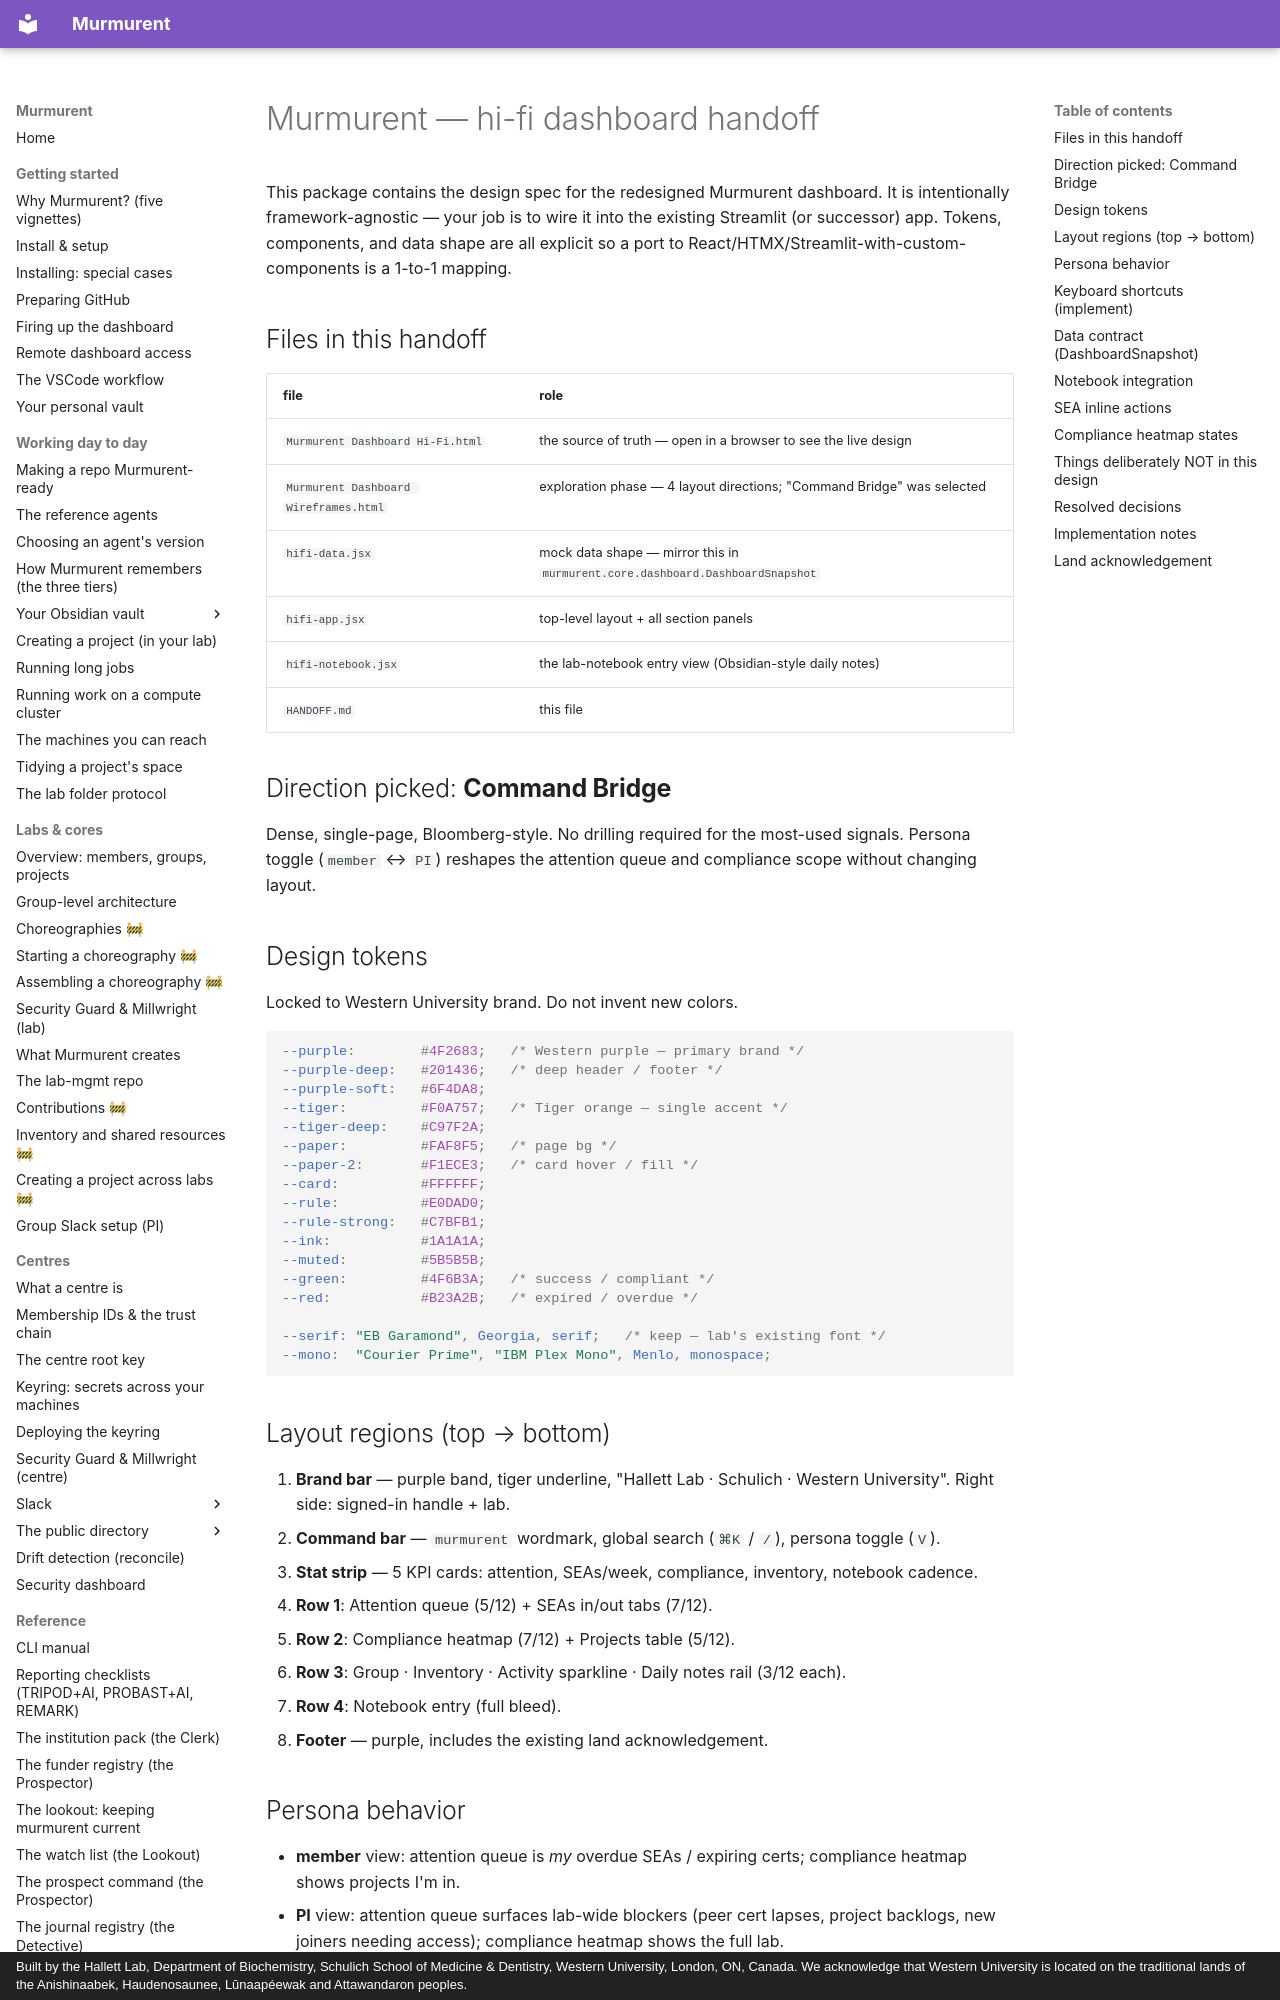

repository: hallettmiket/murmurent_dev · page: designer_dashboard/HANDOFF/index.html · generator: mkdocs · copyright: Built by the Hallett Lab, Department of Biochemistry, Schulich School of Medicine & Dentistry, Western University, London, ON, Canada. We acknowledge that Western University is located on the traditional lands of the Anishinaabek, Haudenosaunee, Lūnaapéewak and Attawandaron peoples.

# Murmurent — hi-fi dashboard handoff

This package contains the design spec for the redesigned Murmurent dashboard. It is intentionally framework-agnostic — your job is to wire it into the existing Streamlit (or successor) app. Tokens, components, and data shape are all explicit so a port to React/HTMX/Streamlit-with-custom-components is a 1-to-1 mapping.

## Files in this handoff
| file | role |
|---|---|
| `Murmurent Dashboard Hi-Fi.html` | the source of truth — open in a browser to see the live design |
| `Murmurent Dashboard Wireframes.html` | exploration phase — 4 layout directions; "Command Bridge" was selected |
| `hifi-data.jsx` | mock data shape — mirror this in `murmurent.core.dashboard.DashboardSnapshot` |
| `hifi-app.jsx` | top-level layout + all section panels |
| `hifi-notebook.jsx` | the lab-notebook entry view (Obsidian-style daily notes) |
| `HANDOFF.md` | this file |

## Direction picked: **Command Bridge**
Dense, single-page, Bloomberg-style. No drilling required for the most-used signals. Persona toggle (`member` ↔ `PI`) reshapes the attention queue and compliance scope without changing layout.

## Design tokens
Locked to Western University brand. Do not invent new colors.

```css
--purple:        #4F2683;   /* Western purple — primary brand */
--purple-deep:   #201436;   /* deep header / footer */
--purple-soft:   #6F4DA8;
--tiger:         #F0A757;   /* Tiger orange — single accent */
--tiger-deep:    #C97F2A;
--paper:         #FAF8F5;   /* page bg */
--paper-2:       #F1ECE3;   /* card hover / fill */
--card:          #FFFFFF;
--rule:          #E0DAD0;
--rule-strong:   #C7BFB1;
--ink:           #1A1A1A;
--muted:         #5B5B5B;
--green:         #4F6B3A;   /* success / compliant */
--red:           #B23A2B;   /* expired / overdue */

--serif: "EB Garamond", Georgia, serif;   /* keep — lab's existing font */
--mono:  "Courier Prime", "IBM Plex Mono", Menlo, monospace;
```

## Layout regions (top → bottom)
1. **Brand bar** — purple band, tiger underline, "Hallett Lab · Schulich · Western University". Right side: signed-in handle + lab.
2. **Command bar** — `murmurent` wordmark, global search (`⌘K` / `/`), persona toggle (`V`).
3. **Stat strip** — 5 KPI cards: attention, SEAs/week, compliance, inventory, notebook cadence.
4. **Row 1**: Attention queue (5/12) + SEAs in/out tabs (7/12).
5. **Row 2**: Compliance heatmap (7/12) + Projects table (5/12).
6. **Row 3**: Group · Inventory · Activity sparkline · Daily notes rail (3/12 each).
7. **Row 4**: Notebook entry (full bleed).
8. **Footer** — purple, includes the existing land acknowledgement.

## Persona behavior
- **member** view: attention queue is *my* overdue SEAs / expiring certs; compliance heatmap shows projects I'm in.
- **PI** view: attention queue surfaces lab-wide blockers (peer cert lapses, project backlogs, new joiners needing access); compliance heatmap shows the full lab.
- Toggle is in the command bar AND the `V` keyboard shortcut.

## Keyboard shortcuts (implement)
| key | action |
|---|---|
| `/` or `⌘K` | focus search |
| `V` | swap persona (member ↔ PI) |
| `?` | shortcut help (future) |
| `g p` / `g s` / `g c` | jump to projects / SEAs / compliance (future) |
